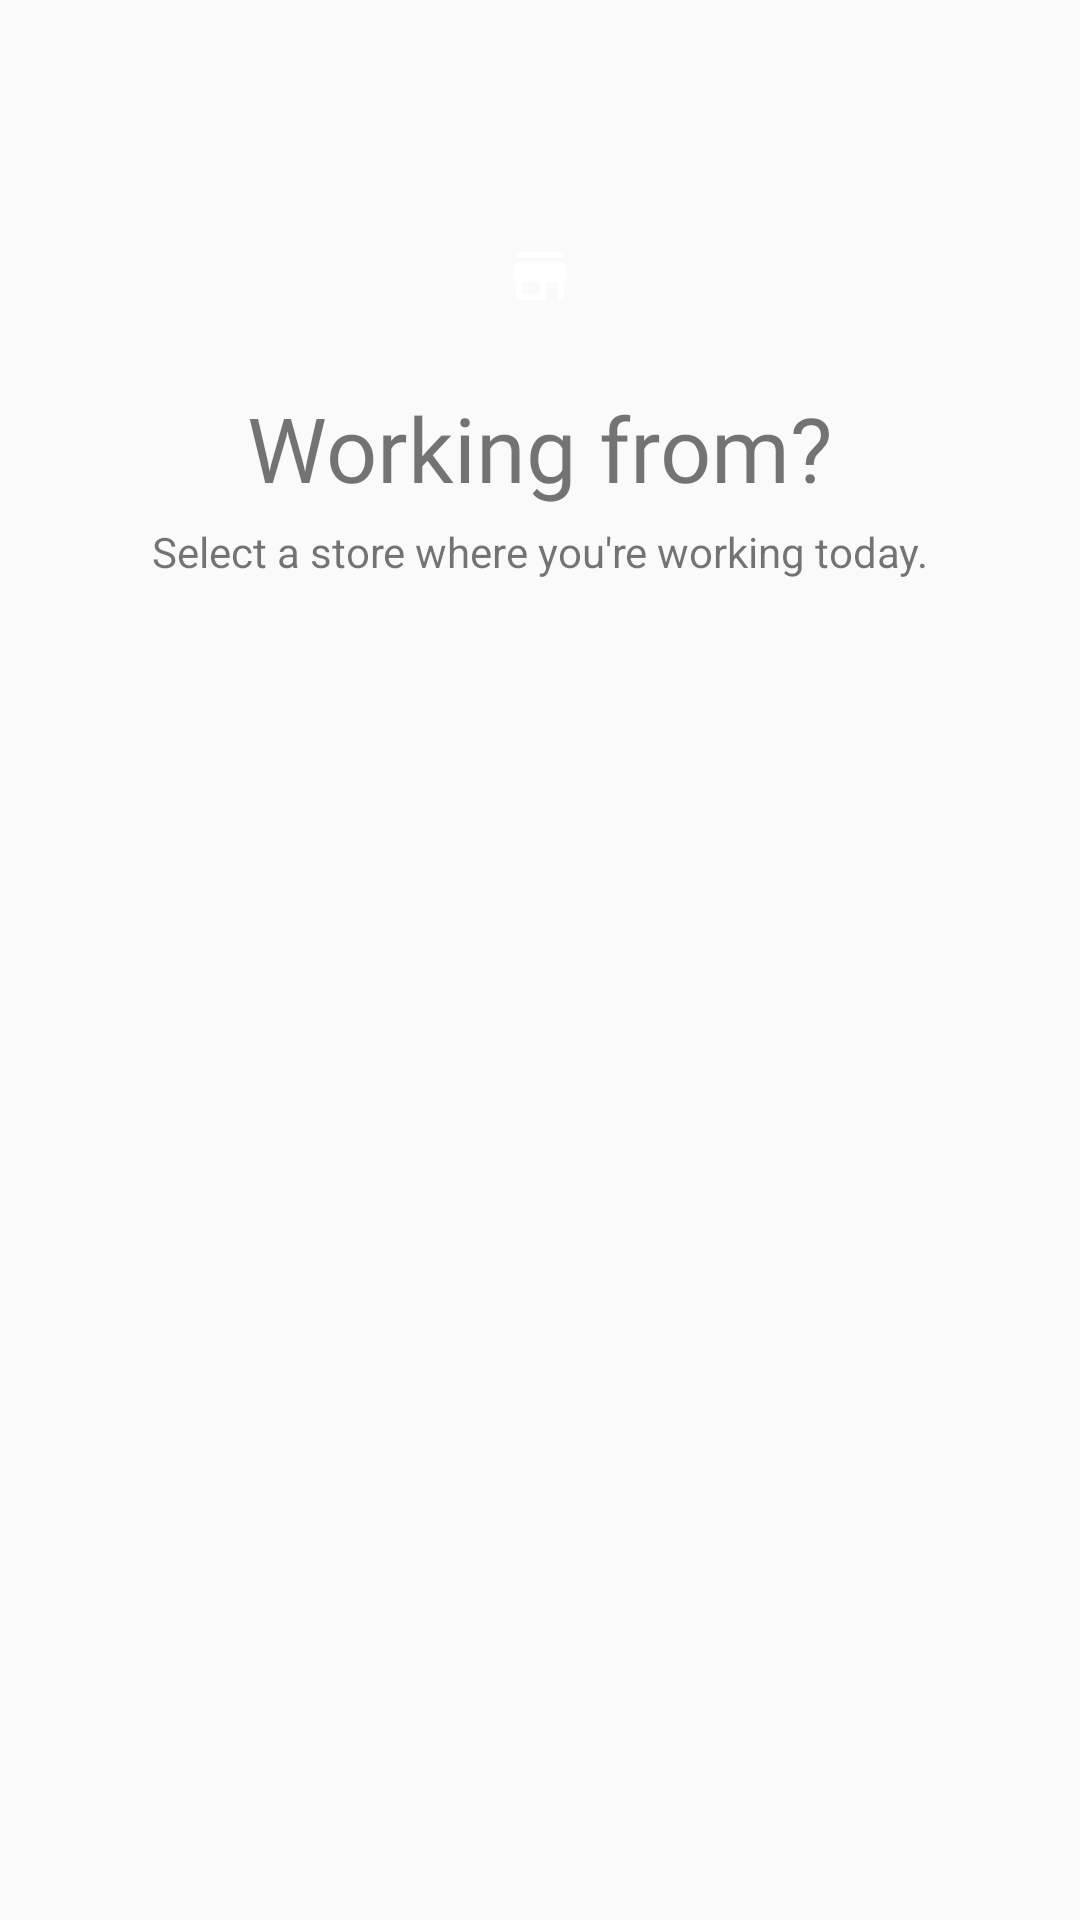

This screen was rendered from an Android layout file. Write that file and the resources it references.
<!-- AndroidManifest.xml: application theme AppTheme -->
<!-- res/layout/activity_select_store.xml -->
<?xml version="1.0" encoding="utf-8"?>
<androidx.constraintlayout.widget.ConstraintLayout xmlns:android="http://schemas.android.com/apk/res/android"
    xmlns:app="http://schemas.android.com/apk/res-auto"
    xmlns:tools="http://schemas.android.com/tools"
    android:layout_width="match_parent"
    android:layout_height="match_parent"
    tools:context=".SelectStore">

    <LinearLayout
        android:layout_width="match_parent"
        android:layout_height="wrap_content"
        android:orientation="vertical"
        android:padding="20dp">

        <ImageView
            android:layout_width="64dp"
            android:layout_height="64dp"
            android:layout_gravity="center"
            android:layout_marginTop="40dp"
            android:background="@drawable/circlebackgroundmaterialblue"
            android:scaleType="centerInside"
            android:src="@drawable/ic_round_store_24" />

        <TextView
            android:layout_width="wrap_content"
            android:layout_height="wrap_content"
            android:layout_gravity="center"
            android:layout_margin="5dp"
            android:fontFamily="@font/brandon_grotesque_black"
            android:text="@string/first_slide_title"
            android:textSize="30sp" />

        <LinearLayout
            android:layout_width="match_parent"
            android:layout_height="wrap_content"
            android:orientation="horizontal">

            <TextView
                android:layout_width="0dp"
                android:layout_height="wrap_content"
                android:layout_weight="8"
                android:layout_gravity="start"
                android:gravity="center"
                android:layout_marginBottom="10dp"
                android:text="@string/first_slide_desc" />

        </LinearLayout>

        <RelativeLayout
                android:layout_width="match_parent"
                android:layout_height="wrap_content">

                <androidx.recyclerview.widget.RecyclerView
                    android:id="@+id/store_selection_recyclerview"
                    android:layout_width="match_parent"
                    android:layout_height="wrap_content"
                    android:layout_marginTop="20dp"
                    android:orientation="horizontal" />

            </RelativeLayout>

    </LinearLayout>

</androidx.constraintlayout.widget.ConstraintLayout>
<!-- resources referenced by this layout -->
<resources>
  <!-- drawable ic_round_store_24 (drawable) -->
  <vector android:height="24dp" android:tint="#FFFFFF"
      android:viewportHeight="24" android:viewportWidth="24"
      android:width="24dp" xmlns:android="http://schemas.android.com/apk/res/android">
      <path android:fillColor="@android:color/white" android:pathData="M5,6h14c0.55,0 1,-0.45 1,-1s-0.45,-1 -1,-1L5,4c-0.55,0 -1,0.45 -1,1s0.45,1 1,1zM20.16,7.8c-0.09,-0.46 -0.5,-0.8 -0.98,-0.8L4.82,7c-0.48,0 -0.89,0.34 -0.98,0.8l-1,5c-0.12,0.62 0.35,1.2 0.98,1.2L4,14v5c0,0.55 0.45,1 1,1h8c0.55,0 1,-0.45 1,-1v-5h4v5c0,0.55 0.45,1 1,1s1,-0.45 1,-1v-5h0.18c0.63,0 1.1,-0.58 0.98,-1.2l-1,-5zM12,18L6,18v-4h6v4z"/>
  </vector>
  <string name="first_slide_desc">Select a store where you\'re working today.</string>
  <string name="first_slide_title">Working from?</string>
  <style name="AppTheme" parent="Theme.MaterialComponents.Light.NoActionBar.Bridge">
          
          <item name="colorPrimary">@color/colorPrimary</item>
          <item name="colorPrimaryDark">@color/colorPrimaryDark</item>
          <item name="colorAccent">@color/colorAccent</item>
      </style>
  <color name="colorPrimary">#6200EE</color>
  <color name="colorPrimaryDark">#3700B3</color>
  <color name="colorAccent">#03DAC5</color>
</resources>
